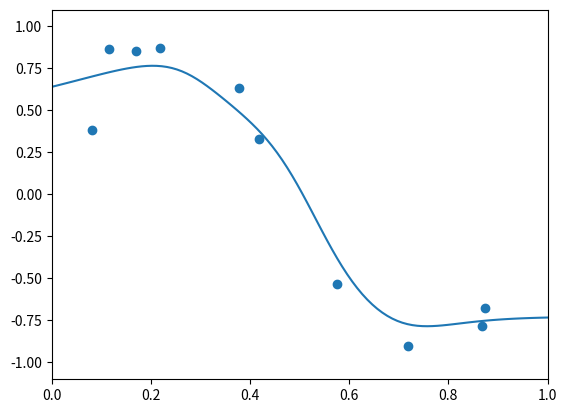

Python code for this plot:
# -*- coding: utf-8 -*-
from numpy import *
from scipy import linalg as LA
from matplotlib.pyplot import *

# Nadaraya-Watsonモデル
N = 10
train_x = random.uniform(0, 1, N)
train_y = random.normal(sin(2*pi*train_x), 0.1)

SIGMA = 0.1

def m(x):
    kernels = exp(-(x-train_x)**2/(2*SIGMA**2))
    return kernels.dot(train_y)/sum(kernels)

x = linspace(0, 1, 100)
y = vectorize(m)(x)

xlim(0, 1)
ylim(-1.1, 1.1)
scatter(train_x, train_y)
plot(x, y)
show()
